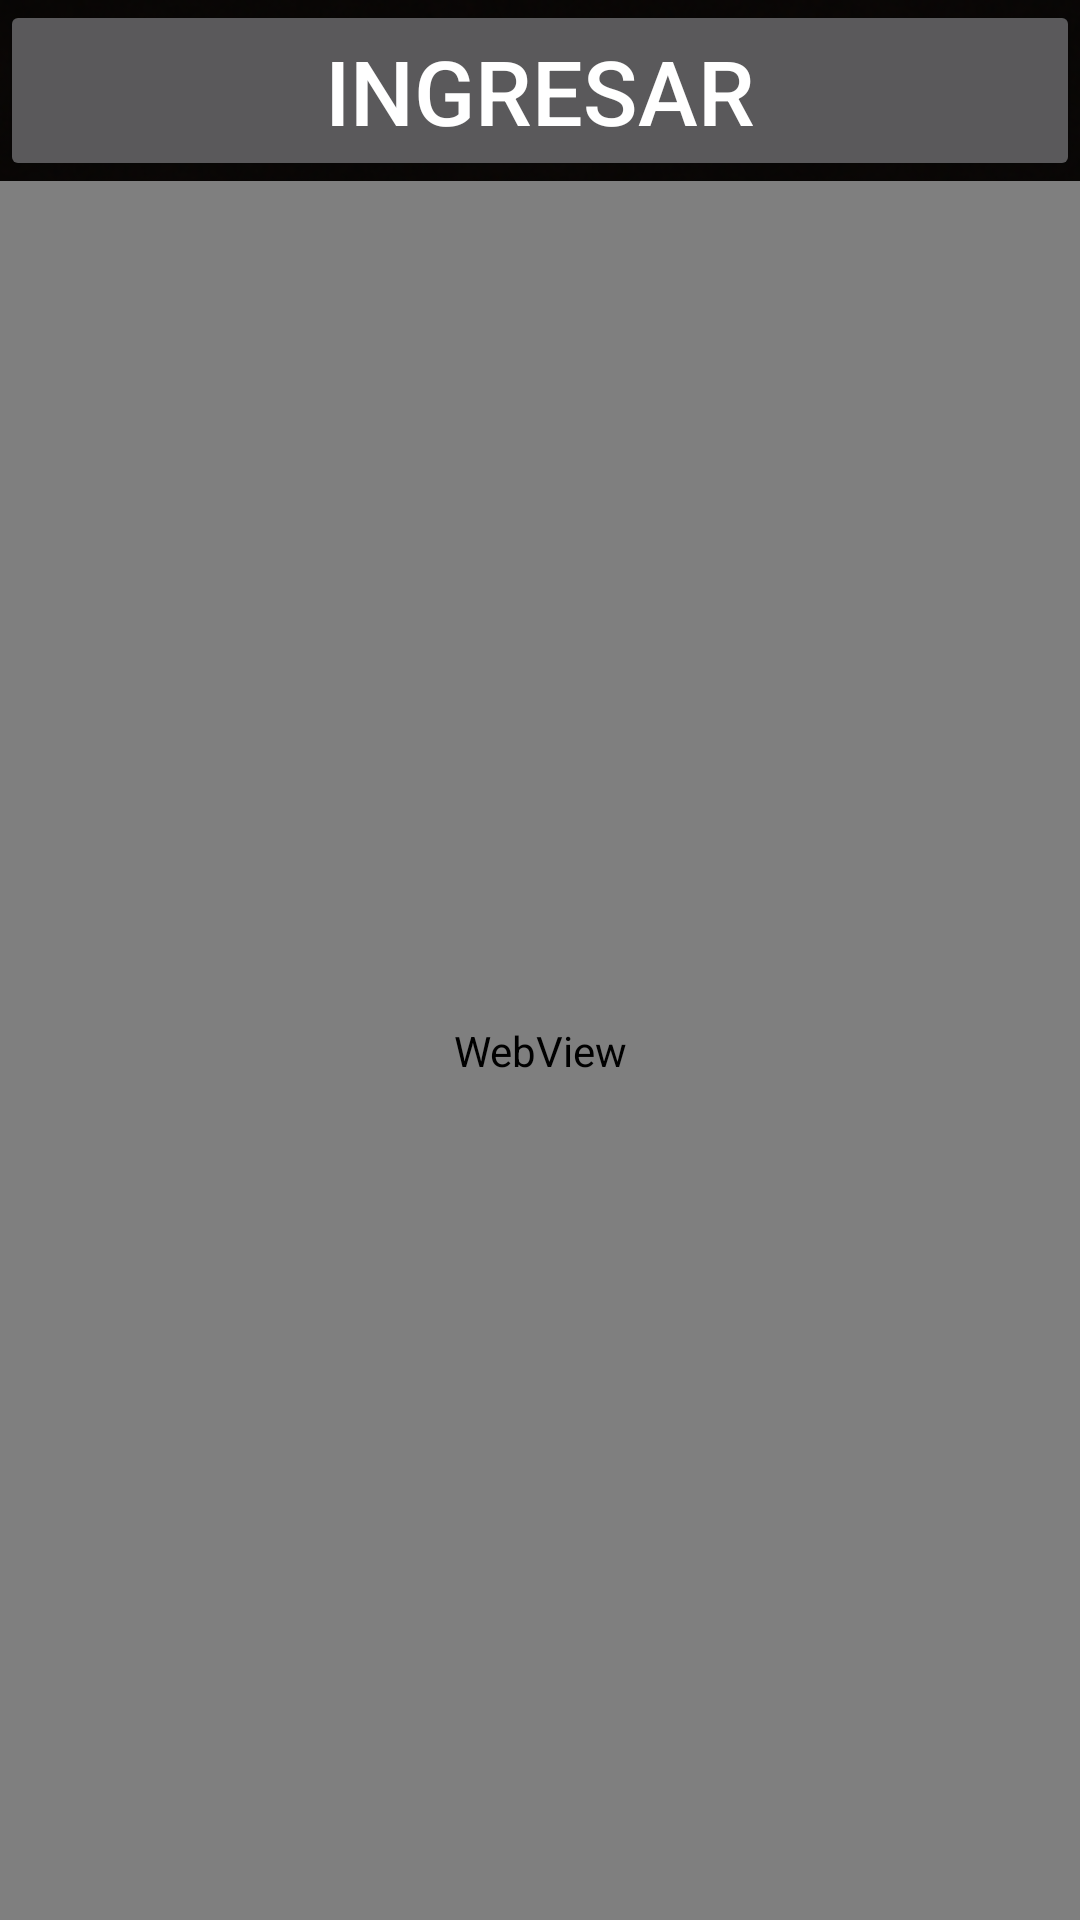

This screen was rendered from an Android layout file. Write that file and the resources it references.
<!-- AndroidManifest.xml: application theme Theme.AppCompat.NoActionBar -->
<!-- res/layout/activity_webview.xml -->
<?xml version="1.0" encoding="utf-8"?>
<RelativeLayout xmlns:android="http://schemas.android.com/apk/res/android"
    xmlns:app="http://schemas.android.com/apk/res-auto"
    xmlns:tools="http://schemas.android.com/tools"
    android:layout_width="match_parent"
    android:layout_height="match_parent"
    tools:context=".webview">

    <ImageView
        android:layout_width="match_parent"
        android:layout_height="match_parent"
        android:scaleType="centerCrop"
        android:src="@drawable/f2" />
    <LinearLayout
        android:layout_width="match_parent"
        android:layout_height="match_parent"
        android:background="#A6000000"
        android:orientation="vertical">

        <Button
            android:id="@+id/btnIngresarwebview"
            android:layout_width="match_parent"
            android:layout_height="wrap_content"
            android:onClick="ingresarMain2"
            android:text="Ingresar"
            android:textSize="30sp"
            android:visibility="visible" />

        <WebView
            android:id="@+id/web_1"
            android:layout_width="match_parent"
            android:layout_height="match_parent"
            tools:layout_editor_absoluteX="50dp"
            tools:layout_editor_absoluteY="69dp" />
    </LinearLayout>
</RelativeLayout>
<!-- resources referenced by this layout -->
<resources>
  <!-- drawable f2: png bitmap (drawable-v24, 445869 bytes) -->
</resources>
